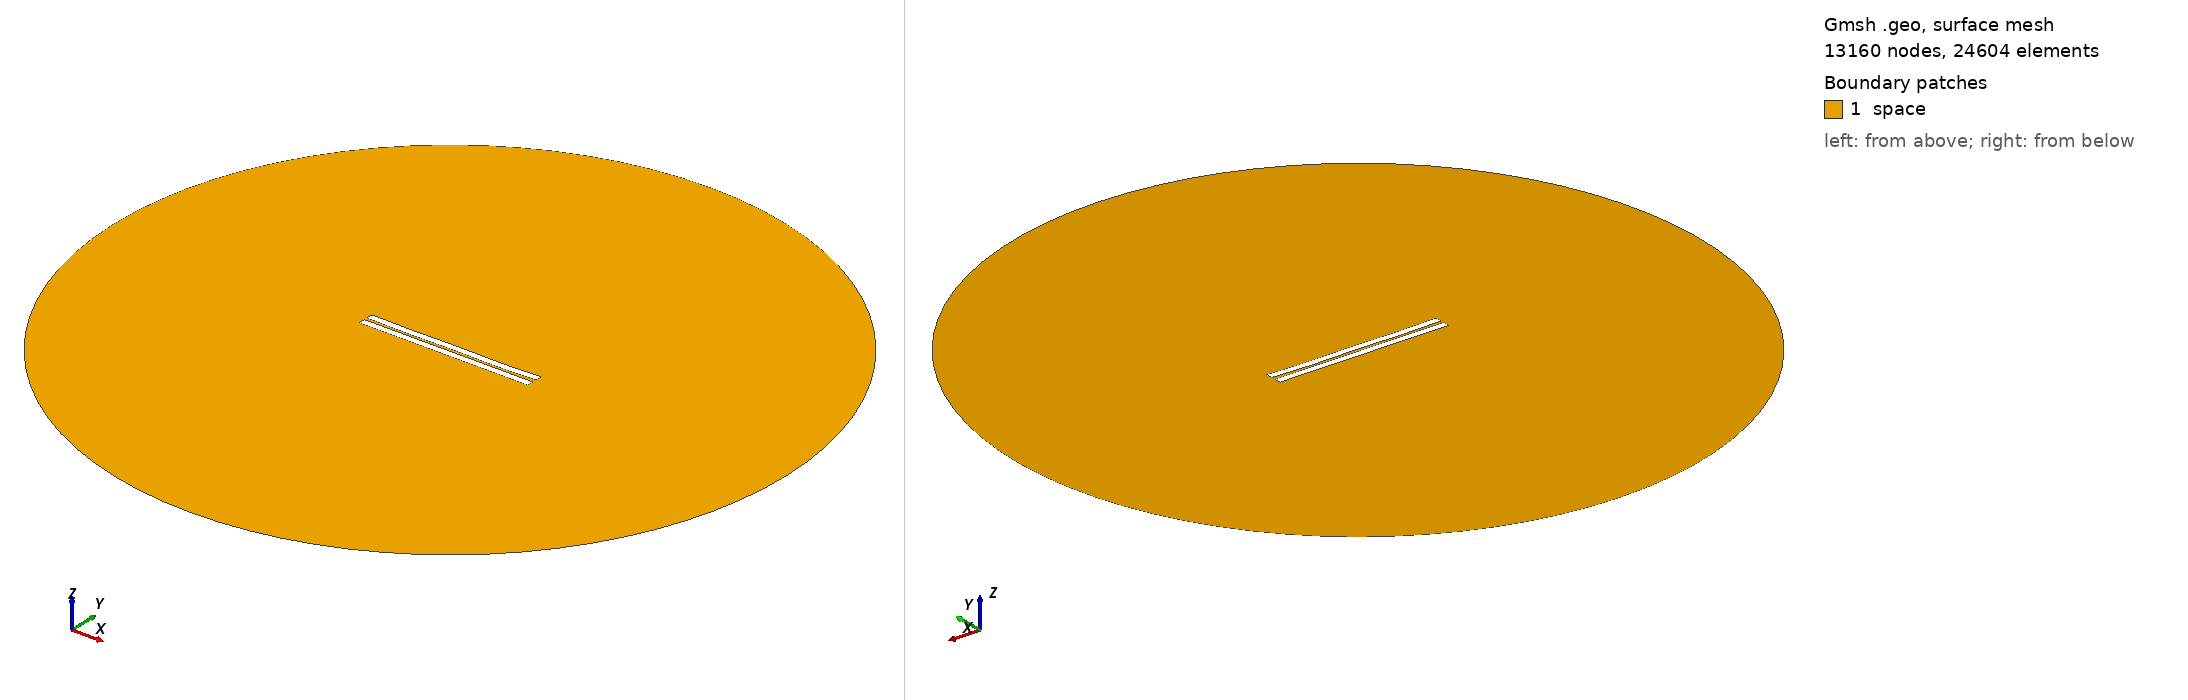

Gmsh geometry script, surface-meshed: 13160 nodes, 24604 surface elements. Boundary patches (legend numbers): 1 space. Left view from above one corner, right view from below the opposite corner. Legend entries are the model's physical surfaces. The drawing asked Gmsh for element sizes between 1% and 20% of the model's largest extent; the script's own settings can give other sizes.

=== 761.geo (drawn) ===
//---------------------------------------
// Geometry kernel
//---------------------------------------

SetFactory("OpenCASCADE");



//---------------------------------------
// Parameters of the geometry
//---------------------------------------

// Overetch of the upper plate
overetch = 0.0;

// Distance between the plates
distance = 1.75;

// Discretization over the x axis (for the deformation)
nx = 50; 

// Length of the plate
L = 100 - overetch; 

// Number of modes
n = 4; 

// 1st mode coefficient
coeff(1) = -0.075;
beta(1) = 0.596864 * 3.1415926535 / L;

// 2nd mode coefficient
coeff(2) = -0.15;
beta(2) = 1.49418 * 3.1415926535 / L;

// 3rd mode coefficient
coeff(3) = 0.0;
beta(3) = 2.50025 * 3.1415926535 / L;

// 4th mode coefficient
coeff(4) = -0.15;
beta(4) = 3.49999 * 3.1415926535 / L;



//---------------------------------------
// Upper plate (deformed rectangle)
//---------------------------------------

// Coordiantes of the upper plate
xmin = -50;
xmax = 50 - overetch;

// Height of the upper plate
yheight = 4 - 2 * overetch;

// Indexes of the points
UpperID[] = {};
LowerID[] = {};
LeftID[] = {};
RightID[] = {};

// Point index
p = 1;

// Horizontal edges
For i In {1:nx}
    x = xmin + (i-1)*(xmax - xmin)/(nx-1);

    y_bottom = distance / 2 + overetch;
    For j In {1:n}
        C = (Cosh(beta(j)*L) + Cos(beta(j)*L)) / (Sinh(beta(j)*L) + Sin(beta(j)*L));
        y_bottom  = y_bottom + coeff(j) * (Cosh(beta(j)*(x+50)) - Cos(beta(j)*(x+50)) - C * (Sinh(beta(j)*(x+50)) - Sin(beta(j)*(x+50))));
    EndFor

    y_top = y_bottom + yheight;

    Point(p) = {x, y_top, 0, 1.0};
    UpperID[i] = p;
    p = p + 1;

    Point(p) = {x, y_bottom, 0, 1.0};
    LowerID[i] = p;
    p = p + 1;
EndFor

// Create point lists
UpperPts[] = {}; LowerPts[] = {};
For i In {1:nx}
  UpperPts[] += {UpperID[i]};
  LowerPts[] += {LowerID[i]};
EndFor

// Build splines
Spline(1) = {UpperPts[]};
Spline(2) = {LowerPts[]};
Line(3) = {LowerPts[nx-1], UpperPts[nx-1]};
Line(4) = {LowerPts[0], UpperPts[0]};

// Build the plane surface
Curve Loop(1) = {2, 3, -1, -4};
Plane Surface(1) = {1};



//---------------------------------------
// Lower plate (rectangle)
//---------------------------------------

// Vertices
Point(1001) = {-50, -1, 0, 1.0};
Point(1002) = { 50, -1, 0, 1.0};
Point(1003) = { 50,  -5, 0, 1.0};
Point(1004) = {-50,  -5, 0, 1.0};

// Edges
Line(5) = {1001, 1002};
Line(6) = {1002, 1003};
Line(7) = {1003, 1004};
Line(8) = {1004, 1001};

// Plane surface
Line Loop(2) = {5, 6, 7, 8};
Plane Surface(2) = {2}; 



//---------------------------------------
// Outer (fictious) boundary
//---------------------------------------

// Points
Point(1005) = {0, 0, 0};       // Center
Point(1006) = {200, 0, 0};     // Start point
Point(1007) = {0, 200, 0};     // 90 degrees
Point(1008) = {-200, 0, 0};    // 180 degrees
Point(1009) = {0, -200, 0};    // 270 degrees

// Circle arcs (each needs start, center, end)
Circle(9) = {1006, 1005, 1007};
Circle(10) = {1007, 1005, 1008};
Circle(11) = {1008, 1005, 1009};
Circle(12) = {1009, 1005, 1006};

// Plane surface for the entire domain
Curve Loop(3) = {9, 10, 11, 12};
Surface(3) = {3};

// Subtract the plates from the whole domain to obtain the actual domain where we want to solve the equations
BooleanDifference{ Surface{3}; Delete; }{ Surface{1}; Surface{2}; Delete; }




//---------------------------------------
// Transfinite Lines/Curves
//---------------------------------------

// Set the number of points on the boundaries
r = 7;

// Plates
Transfinite Curve {1, 2} = 50*r Using Progression 1;
Transfinite Curve {3, 4} = 2*r Using Progression 1;
Transfinite Line {5, 7} = 50*r Using Progression 1;
Transfinite Line {6, 8} = 2*r Using Progression 1;

// Outer boundary
Transfinite Line {9, 10, 11, 12} = 20 Using Progression 1;



//---------------------------------------
// Physical groups
//---------------------------------------                

// Physical curves (boundaries)
Physical Line("force_segment", 10) = {2};
Physical Line("upper_plate", 11) = {1, 3, 4};
Physical Line("lower_plate", 12) = {5, 6, 7, 8};
Physical Line("boundary", 20) = {9, 10, 11, 12};

// Physical Surfaces
Physical Surface("space", 30) = {3};



//---------------------------------------
// 6. Generate the Mesh
//---------------------------------------

// 2D mesh generation
Mesh 2;
